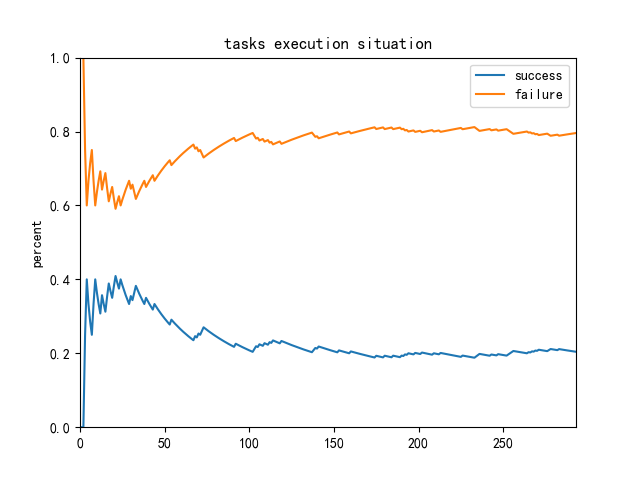

The file beside this chart, header and first rows:
0, 0, 1
0, 0, 2
0, 0, 3
1, 0, 3
2, 0, 3
2, 0, 4
2, 1, 4
2, 1, 5
3, 1, 5
4, 1, 5
4, 2, 5
4, 2, 6
4, 2, 7
5, 2, 7
5, 2, 8
5, 2, 9
6, 2, 9
7, 2, 9
7, 2, 10
7, 3, 10
8, 3, 10
9, 3, 10
9, 4, 10
9, 5, 10
10, 5, 10
10, 5, 11
10, 6, 11
10, 6, 12
10, 6, 13
10, 7, 13
11, 7, 13
11, 7, 14
12, 7, 14
13, 7, 14
13, 7, 15
13, 7, 16
13, 7, 17
13, 7, 18
13, 7, 19
14, 7, 19
14, 7, 20
14, 7, 21
14, 7, 22
14, 8, 22
15, 8, 22
15, 9, 22
15, 9, 23
15, 9, 24
15, 10, 24
15, 10, 25
15, 10, 26
15, 10, 27
15, 10, 28
15, 10, 29
16, 10, 29
16, 10, 30
16, 10, 31
16, 11, 31
16, 11, 32
16, 11, 33
16, 11, 34
... 233 more rows
